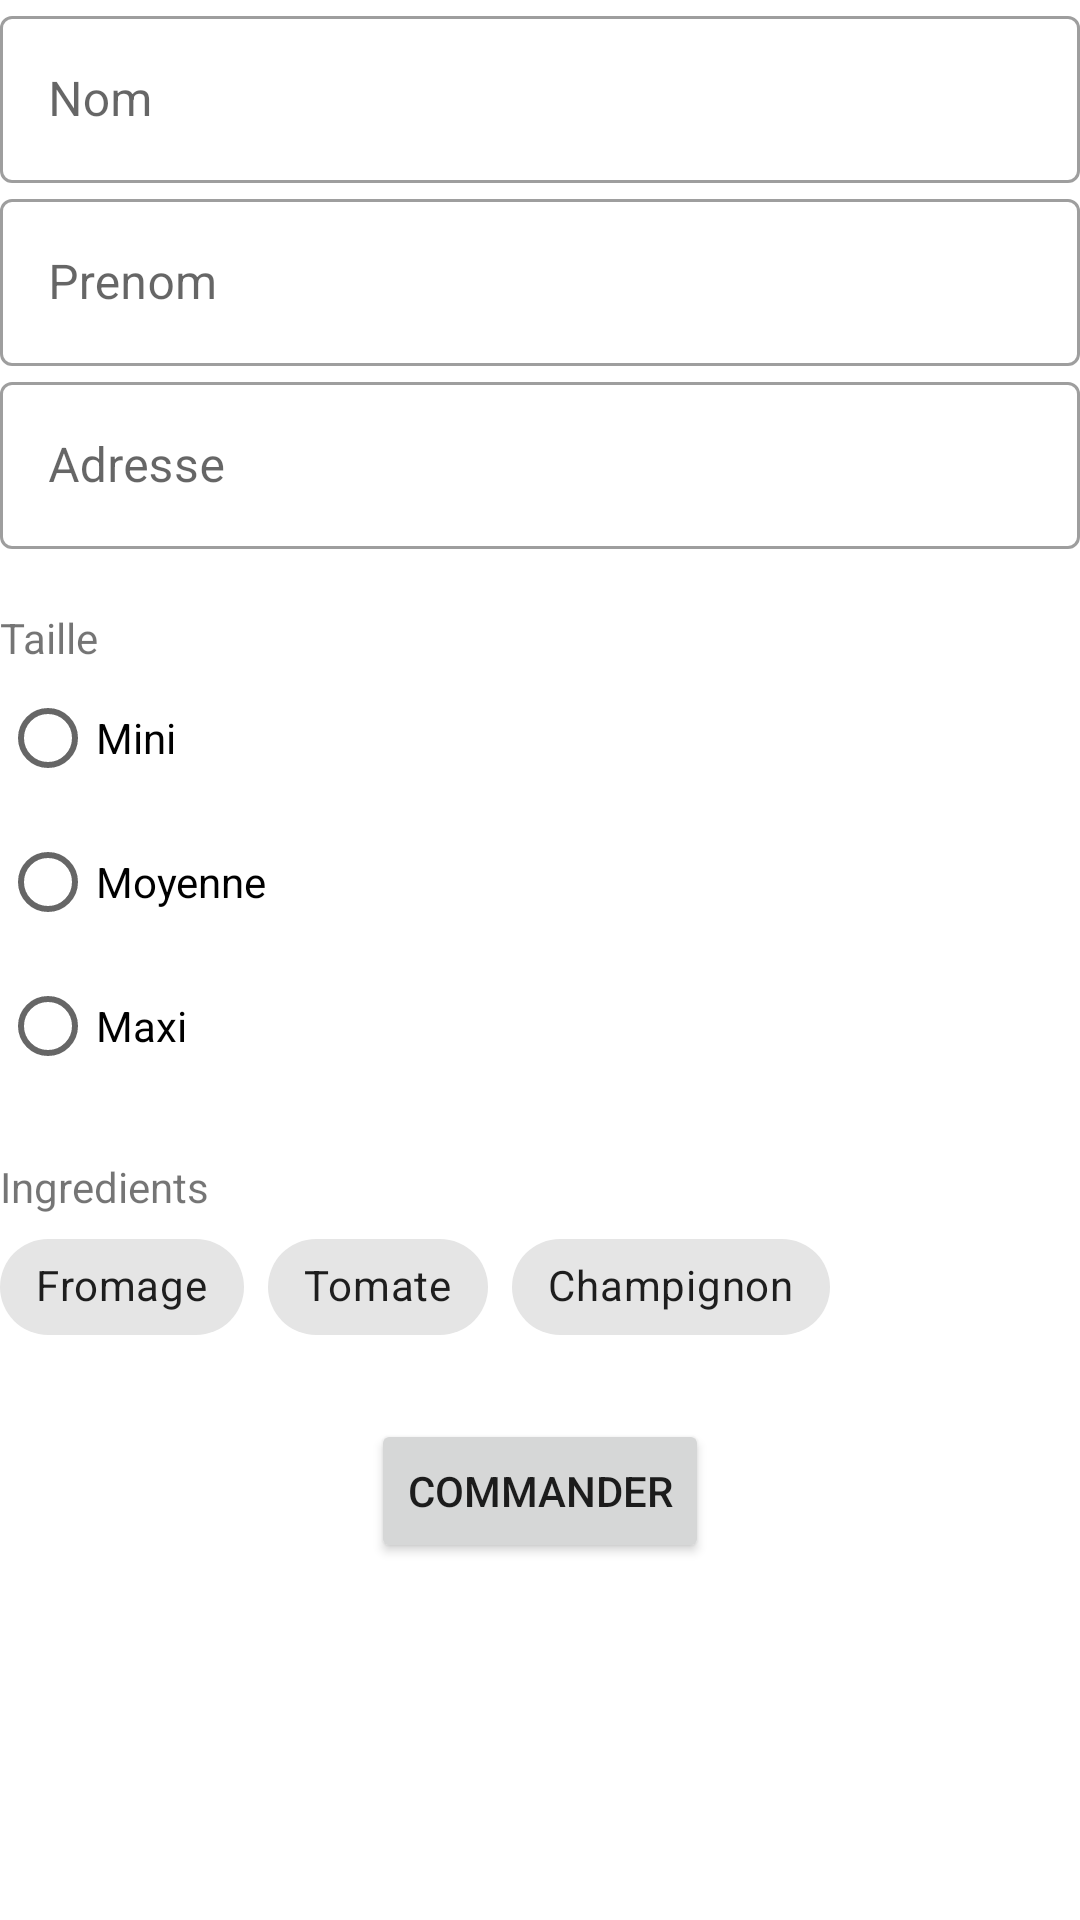

Write the Android layout XML for this screen, with the resource values it uses.
<!-- AndroidManifest.xml: application theme Theme.TP1PizzaApp -->
<!-- res/layout/activity_main.xml -->
<?xml version="1.0" encoding="utf-8"?>
<androidx.constraintlayout.widget.ConstraintLayout xmlns:android="http://schemas.android.com/apk/res/android"
    xmlns:app="http://schemas.android.com/apk/res-auto"
    xmlns:tools="http://schemas.android.com/tools"
    android:layout_marginHorizontal="15dp"
    android:layout_marginVertical="20dp"
    android:layout_width="match_parent"
    android:layout_height="match_parent"
    tools:context=".MainActivity">

    <com.google.android.material.textfield.TextInputLayout
        android:id="@+id/textInputLayoutNom"
        android:layout_width="match_parent"
        android:layout_height="wrap_content"
        android:hint="Nom"
        app:layout_constraintEnd_toEndOf="parent"
        app:layout_constraintTop_toTopOf="parent"
        style="@style/Widget.MaterialComponents.TextInputLayout.OutlinedBox">

        <com.google.android.material.textfield.TextInputEditText
            android:id="@+id/textFieldNom"
            android:layout_width="match_parent"
            android:layout_height="wrap_content" />

    </com.google.android.material.textfield.TextInputLayout>

    <com.google.android.material.textfield.TextInputLayout
        android:id="@+id/textInputLayoutPrenom"
        android:layout_width="match_parent"
        android:layout_height="wrap_content"
        android:hint="Prenom"
        app:layout_constraintEnd_toEndOf="parent"
        app:layout_constraintStart_toStartOf="parent"
        app:layout_constraintTop_toBottomOf="@+id/textInputLayoutNom"
        style="@style/Widget.MaterialComponents.TextInputLayout.OutlinedBox">

        <com.google.android.material.textfield.TextInputEditText
            android:id="@+id/textFieldPrenom"
            android:layout_width="match_parent"
            android:layout_height="wrap_content" />

    </com.google.android.material.textfield.TextInputLayout>

    <com.google.android.material.textfield.TextInputLayout
        android:id="@+id/textInputLayoutAdresse"
        android:layout_width="match_parent"
        android:layout_height="wrap_content"
        android:hint="Adresse"
        app:layout_constraintEnd_toEndOf="parent"
        app:layout_constraintStart_toStartOf="parent"
        app:layout_constraintTop_toBottomOf="@+id/textInputLayoutPrenom"
        style="@style/Widget.MaterialComponents.TextInputLayout.OutlinedBox">

        <com.google.android.material.textfield.TextInputEditText
            android:id="@+id/textFieldAdresse"
            android:layout_width="match_parent"
            android:layout_height="wrap_content" />

    </com.google.android.material.textfield.TextInputLayout>

    <TextView
        android:id="@+id/textViewTaille"
        android:layout_width="match_parent"
        android:layout_height="wrap_content"
        android:layout_marginTop="20dp"
        android:text="Taille"
        app:layout_constraintEnd_toEndOf="parent"
        app:layout_constraintStart_toStartOf="parent"
        app:layout_constraintTop_toBottomOf="@+id/textInputLayoutAdresse" />

    <RadioGroup
        android:id="@+id/radioGroupTaille"
        android:layout_width="match_parent"
        android:layout_height="wrap_content"
        android:checkedButton="@+id/radio_button_1"
        app:layout_constraintEnd_toEndOf="parent"
        app:layout_constraintStart_toStartOf="parent"
        app:layout_constraintTop_toBottomOf="@+id/textViewTaille">

        <RadioButton
            android:id="@+id/radio_button_Mini"
            android:layout_width="match_parent"
            android:layout_height="match_parent"
            android:text="Mini" />

        <RadioButton
            android:id="@+id/radio_button_Moyenne"
            android:layout_width="match_parent"
            android:layout_height="match_parent"
            android:text="Moyenne" />

        <RadioButton
            android:id="@+id/radio_button_Maxi"
            android:layout_width="match_parent"
            android:layout_height="match_parent"
            android:text="Maxi" />
    </RadioGroup>

    <TextView
        android:id="@+id/textViewIngredients"
        android:layout_width="match_parent"
        android:layout_height="wrap_content"
        android:layout_marginTop="20dp"
        android:text="Ingredients"
        app:layout_constraintEnd_toEndOf="parent"
        app:layout_constraintStart_toStartOf="parent"
        app:layout_constraintTop_toBottomOf="@+id/radioGroupTaille" />

    <com.google.android.material.chip.ChipGroup
        android:id="@+id/chipGroupIngredients"
        android:layout_width="match_parent"
        android:layout_height="wrap_content"
        app:layout_constraintEnd_toEndOf="parent"
        app:layout_constraintStart_toStartOf="parent"
        app:layout_constraintTop_toBottomOf="@+id/textViewIngredients">

        <com.google.android.material.chip.Chip
            android:id="@+id/chipFromage"
            android:text="Fromage"
            style="@style/Widget.MaterialComponents.Chip.Filter"
            android:layout_height="wrap_content"
            android:layout_width="wrap_content" />
        <com.google.android.material.chip.Chip
            android:id="@+id/chipTomate"
            android:text="Tomate"
            style="@style/Widget.MaterialComponents.Chip.Filter"
            android:layout_height="wrap_content"
            android:layout_width="wrap_content" />
        <com.google.android.material.chip.Chip
            android:id="@+id/chipChampignon"
            android:text="Champignon"
            style="@style/Widget.MaterialComponents.Chip.Filter"
            android:layout_height="wrap_content"
            android:layout_width="wrap_content" />
    </com.google.android.material.chip.ChipGroup>

    <Button
        android:id="@+id/btnCommander"
        android:layout_width="wrap_content"
        android:layout_height="wrap_content"
        android:layout_marginTop="20dp"
        android:text="Commander"
        app:layout_constraintEnd_toEndOf="parent"
        app:layout_constraintStart_toStartOf="parent"
        app:layout_constraintTop_toBottomOf="@+id/chipGroupIngredients" />


</androidx.constraintlayout.widget.ConstraintLayout>
<!-- resources referenced by this layout -->
<resources>
  <style name="Theme.TP1PizzaApp" parent="Theme.MaterialComponents.DayNight.DarkActionBar">
          
          <item name="colorPrimary">@color/purple_500</item>
          <item name="colorPrimaryVariant">@color/purple_700</item>
          <item name="colorOnPrimary">@color/white</item>
          
          <item name="colorSecondary">@color/teal_200</item>
          <item name="colorSecondaryVariant">@color/teal_700</item>
          <item name="colorOnSecondary">@color/black</item>
          
          <item name="android:statusBarColor">?attr/colorPrimaryVariant</item>
          
      </style>
  <color name="purple_500">#FC4C4C</color>
  <color name="purple_700">#EFEFEF</color>
  <color name="white">#FFFFFFFF</color>
  <color name="teal_200">#FF03DAC5</color>
  <color name="teal_700">#FF018786</color>
  <color name="black">#FF000000</color>
</resources>
